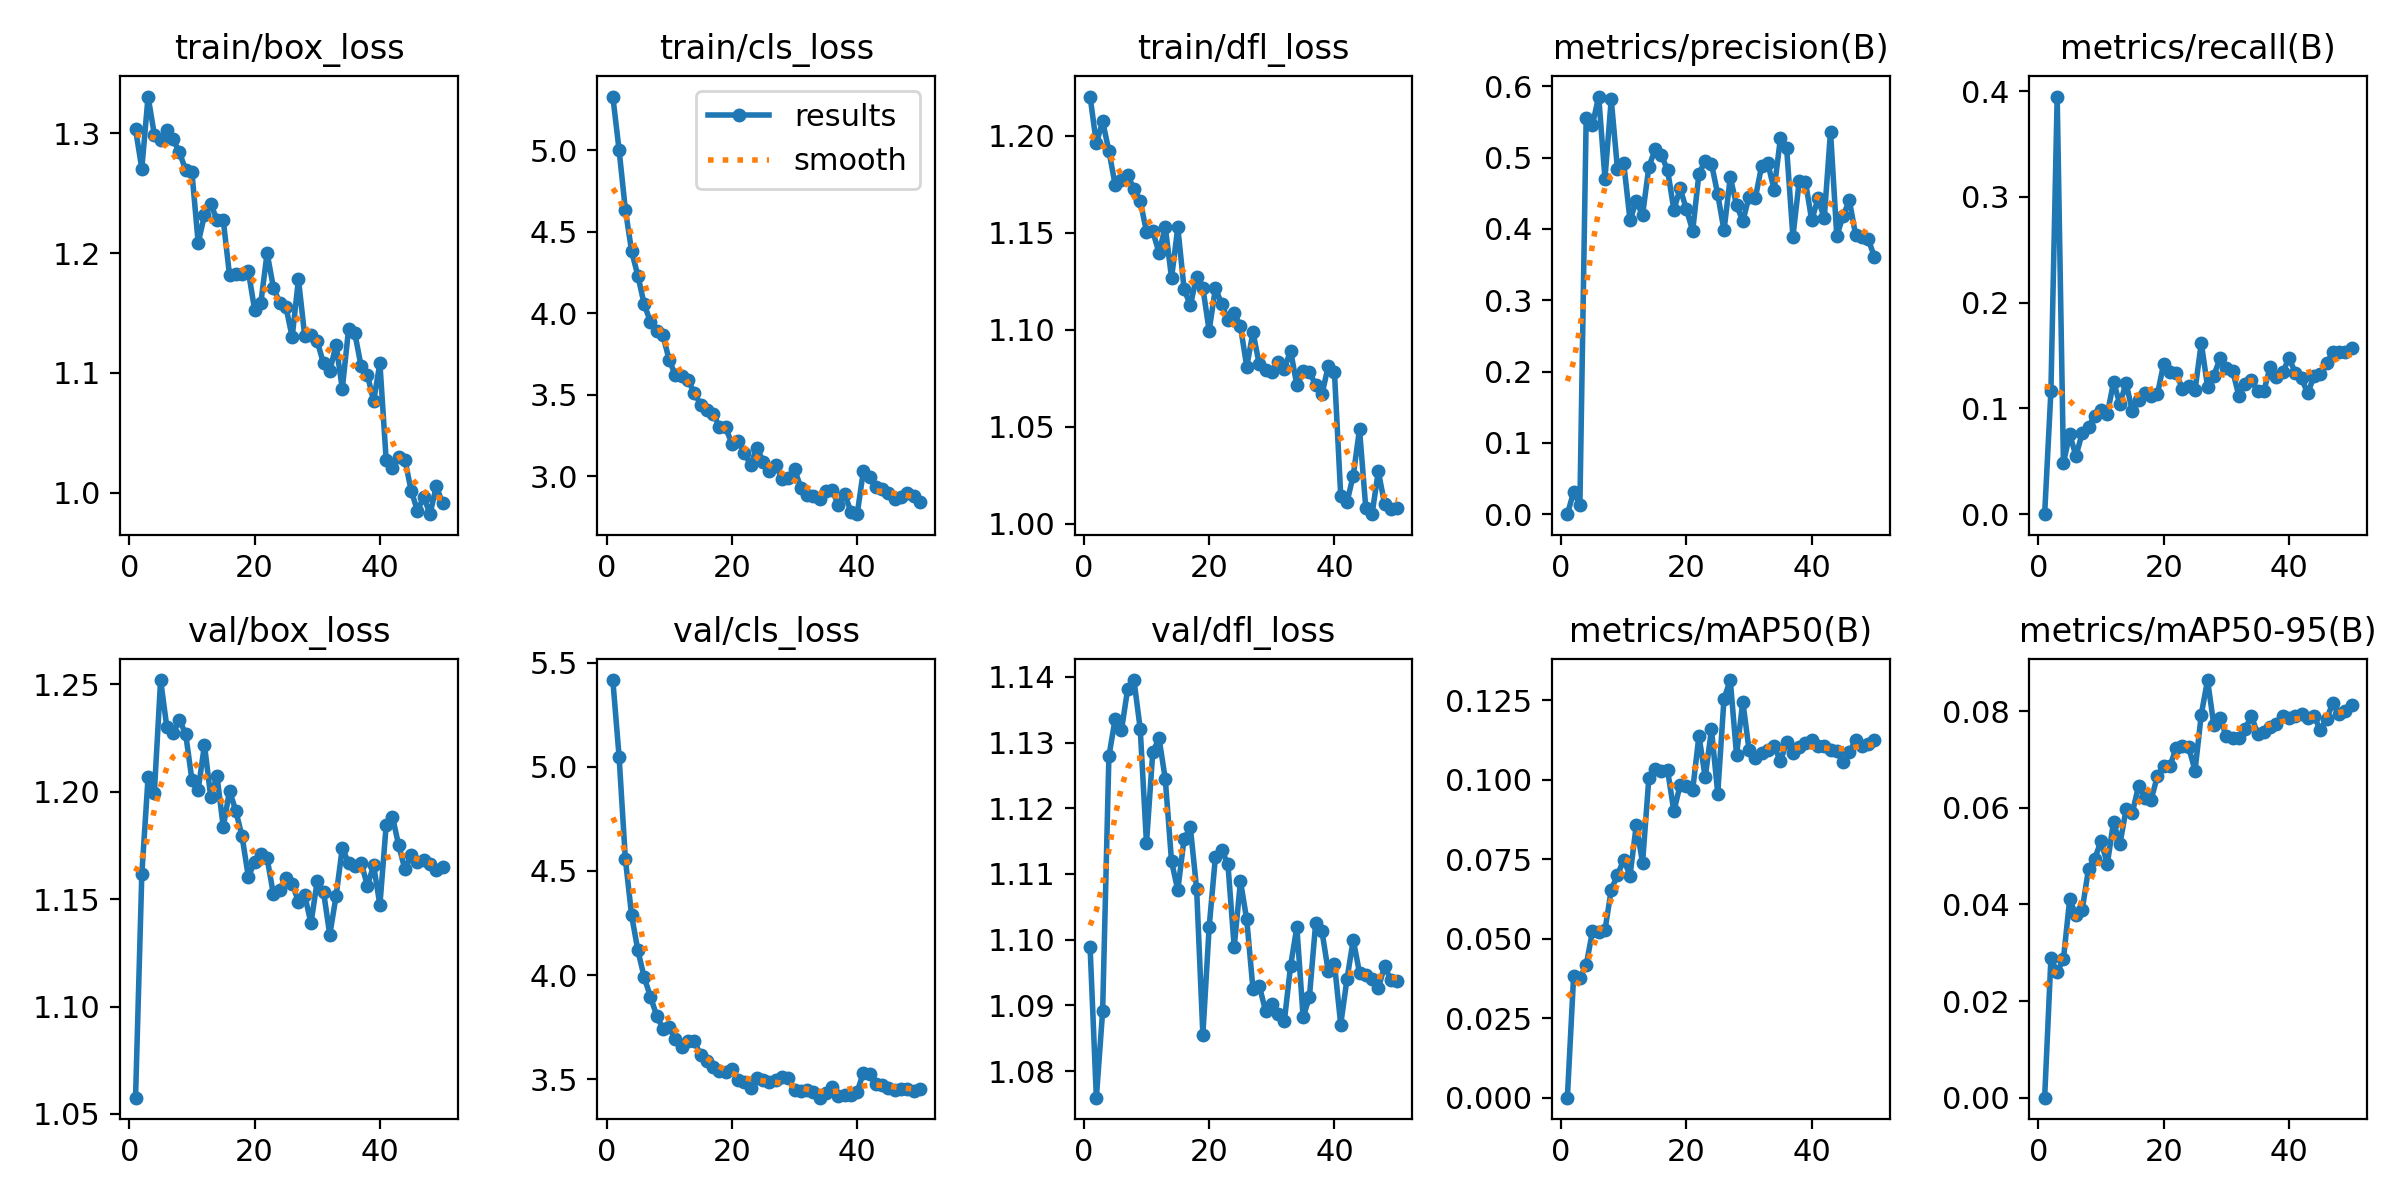

Data behind this chart, as committed beside it:
epoch, time, train/box_loss, train/cls_loss, train/dfl_loss, metrics/precision(B), metrics/recall(B), metrics/mAP50(B), metrics/mAP50-95(B), val/box_loss, val/cls_loss, val/dfl_loss, lr/pg0, lr/pg1, lr/pg2
1, 103.1, 1.303, 5.331, 1.22, 0, 0, 0, 0, 1.058, 5.417, 1.099, 5.01111e-05, 5.01111e-05, 5.01111e-05
2, 204.9, 1.271, 5.003, 1.196, 0.03109, 0.1164, 0.0383, 0.02883, 1.162, 5.049, 1.076, 9.94358e-05, 9.94358e-05, 9.94358e-05
3, 306.8, 1.331, 4.636, 1.208, 0.01324, 0.3948, 0.03777, 0.026, 1.207, 4.558, 1.089, 0.0001467, 0.0001467, 0.0001467
4, 409.3, 1.299, 4.381, 1.192, 0.5555, 0.04848, 0.04158, 0.02873, 1.2, 4.287, 1.128, 0.0001449, 0.0001449, 0.0001449
5, 511.2, 1.295, 4.23, 1.175, 0.5461, 0.07551, 0.05228, 0.04106, 1.252, 4.119, 1.134, 0.0001418, 0.0001418, 0.0001418
6, 613.2, 1.303, 4.056, 1.177, 0.5858, 0.05497, 0.052, 0.03775, 1.23, 3.991, 1.132, 0.0001388, 0.0001388, 0.0001388
7, 715.3, 1.295, 3.947, 1.18, 0.4708, 0.07687, 0.05264, 0.03894, 1.227, 3.897, 1.138, 0.0001357, 0.0001357, 0.0001357
8, 817.6, 1.284, 3.89, 1.173, 0.5817, 0.08235, 0.06534, 0.04733, 1.233, 3.806, 1.14, 0.0001327, 0.0001327, 0.0001327
9, 919.5, 1.269, 3.864, 1.166, 0.4838, 0.09307, 0.07, 0.04949, 1.227, 3.742, 1.132, 0.0001296, 0.0001296, 0.0001296
10, 1022, 1.267, 3.712, 1.151, 0.492, 0.0983, 0.0748, 0.05312, 1.206, 3.75, 1.115, 0.0001266, 0.0001266, 0.0001266
11, 1123, 1.208, 3.618, 1.151, 0.4122, 0.09449, 0.06982, 0.04834, 1.201, 3.694, 1.129, 0.0001235, 0.0001235, 0.0001235
12, 1225, 1.232, 3.615, 1.14, 0.4394, 0.1249, 0.0857, 0.05714, 1.222, 3.655, 1.131, 0.0001205, 0.0001205, 0.0001205
13, 1327, 1.241, 3.587, 1.153, 0.4194, 0.1044, 0.0738, 0.05241, 1.198, 3.682, 1.124, 0.0001174, 0.0001174, 0.0001174
14, 1429, 1.228, 3.513, 1.127, 0.4868, 0.1239, 0.1003, 0.05965, 1.207, 3.686, 1.112, 0.0001144, 0.0001144, 0.0001144
15, 1531, 1.227, 3.439, 1.153, 0.5117, 0.09719, 0.1034, 0.059, 1.184, 3.615, 1.108, 0.0001113, 0.0001113, 0.0001113
16, 1632, 1.181, 3.404, 1.121, 0.5037, 0.1084, 0.1028, 0.06459, 1.2, 3.59, 1.115, 0.0001083, 0.0001083, 0.0001083
17, 1734, 1.183, 3.381, 1.113, 0.4824, 0.1145, 0.1029, 0.06208, 1.191, 3.558, 1.117, 0.0001052, 0.0001052, 0.0001052
18, 1836, 1.182, 3.304, 1.127, 0.4269, 0.1116, 0.09, 0.06165, 1.179, 3.541, 1.108, 0.0001022, 0.0001022, 0.0001022
19, 1937, 1.185, 3.299, 1.122, 0.4569, 0.1134, 0.09835, 0.06664, 1.16, 3.536, 1.086, 9.91144e-05, 9.91144e-05, 9.91144e-05
20, 2039, 1.153, 3.199, 1.1, 0.4276, 0.1423, 0.0981, 0.06858, 1.167, 3.552, 1.102, 9.60652e-05, 9.60652e-05, 9.60652e-05
21, 2141, 1.159, 3.215, 1.121, 0.3976, 0.1346, 0.09678, 0.06865, 1.171, 3.496, 1.113, 9.3016e-05, 9.3016e-05, 9.3016e-05
22, 2243, 1.2, 3.141, 1.113, 0.4775, 0.1334, 0.1138, 0.07243, 1.169, 3.486, 1.114, 8.99668e-05, 8.99668e-05, 8.99668e-05
23, 2345, 1.171, 3.068, 1.105, 0.4954, 0.1182, 0.1007, 0.07275, 1.152, 3.458, 1.111, 8.69176e-05, 8.69176e-05, 8.69176e-05
24, 2446, 1.159, 3.173, 1.109, 0.4917, 0.1214, 0.1158, 0.07254, 1.154, 3.504, 1.099, 8.38684e-05, 8.38684e-05, 8.38684e-05
25, 2548, 1.155, 3.089, 1.102, 0.4485, 0.117, 0.0956, 0.06765, 1.16, 3.494, 1.109, 8.08192e-05, 8.08192e-05, 8.08192e-05
26, 2649, 1.13, 3.032, 1.081, 0.3981, 0.1619, 0.1254, 0.0793, 1.157, 3.485, 1.103, 7.777e-05, 7.777e-05, 7.777e-05
27, 2751, 1.178, 3.066, 1.099, 0.4725, 0.1204, 0.1313, 0.08644, 1.149, 3.495, 1.092, 7.47208e-05, 7.47208e-05, 7.47208e-05
28, 2852, 1.131, 2.983, 1.082, 0.4337, 0.131, 0.1078, 0.07715, 1.152, 3.509, 1.093, 7.16716e-05, 7.16716e-05, 7.16716e-05
29, 2953, 1.131, 2.99, 1.079, 0.4109, 0.1474, 0.1245, 0.07852, 1.139, 3.505, 1.089, 6.86224e-05, 6.86224e-05, 6.86224e-05
30, 3055, 1.126, 3.043, 1.078, 0.4455, 0.1379, 0.1092, 0.07482, 1.158, 3.45, 1.09, 6.55732e-05, 6.55732e-05, 6.55732e-05
31, 3156, 1.108, 2.929, 1.084, 0.4435, 0.1356, 0.1067, 0.07447, 1.153, 3.446, 1.089, 6.2524e-05, 6.2524e-05, 6.2524e-05
32, 3257, 1.101, 2.885, 1.08, 0.4882, 0.1119, 0.1084, 0.0744, 1.133, 3.449, 1.088, 5.94748e-05, 5.94748e-05, 5.94748e-05
33, 3359, 1.123, 2.878, 1.089, 0.492, 0.1228, 0.1094, 0.0763, 1.151, 3.44, 1.096, 5.64256e-05, 5.64256e-05, 5.64256e-05
34, 3460, 1.087, 2.857, 1.071, 0.4551, 0.1267, 0.1106, 0.07902, 1.174, 3.412, 1.102, 5.33764e-05, 5.33764e-05, 5.33764e-05
35, 3561, 1.136, 2.909, 1.079, 0.5271, 0.1162, 0.1058, 0.07526, 1.167, 3.436, 1.088, 5.03272e-05, 5.03272e-05, 5.03272e-05
36, 3663, 1.133, 2.914, 1.079, 0.513, 0.1166, 0.1117, 0.07569, 1.165, 3.462, 1.091, 4.7278e-05, 4.7278e-05, 4.7278e-05
37, 3764, 1.106, 2.821, 1.072, 0.3891, 0.1394, 0.1083, 0.07664, 1.167, 3.418, 1.103, 4.42288e-05, 4.42288e-05, 4.42288e-05
38, 3866, 1.098, 2.89, 1.067, 0.4671, 0.1301, 0.1102, 0.0774, 1.156, 3.426, 1.101, 4.11796e-05, 4.11796e-05, 4.11796e-05
39, 3967, 1.076, 2.781, 1.081, 0.4664, 0.1341, 0.1116, 0.0789, 1.166, 3.426, 1.095, 3.81304e-05, 3.81304e-05, 3.81304e-05
40, 4069, 1.108, 2.766, 1.078, 0.4123, 0.1476, 0.1124, 0.07863, 1.147, 3.441, 1.096, 3.50812e-05, 3.50812e-05, 3.50812e-05
41, 4170, 1.027, 3.034, 1.015, 0.4428, 0.1338, 0.1104, 0.07901, 1.184, 3.531, 1.087, 3.2032e-05, 3.2032e-05, 3.2032e-05
42, 4270, 1.02, 2.996, 1.011, 0.4152, 0.1283, 0.1107, 0.07947, 1.188, 3.524, 1.094, 2.89828e-05, 2.89828e-05, 2.89828e-05
43, 4371, 1.03, 2.935, 1.025, 0.5367, 0.1142, 0.1092, 0.07854, 1.175, 3.477, 1.1, 2.59336e-05, 2.59336e-05, 2.59336e-05
44, 4472, 1.027, 2.921, 1.049, 0.3903, 0.131, 0.1088, 0.07907, 1.164, 3.472, 1.095, 2.28844e-05, 2.28844e-05, 2.28844e-05
45, 4572, 1.001, 2.893, 1.008, 0.418, 0.1329, 0.1054, 0.076, 1.171, 3.461, 1.095, 1.98352e-05, 1.98352e-05, 1.98352e-05
46, 4672, 0.9849, 2.858, 1.005, 0.4404, 0.1425, 0.1087, 0.07847, 1.167, 3.451, 1.094, 1.6786e-05, 1.6786e-05, 1.6786e-05
47, 4773, 0.9965, 2.872, 1.027, 0.3921, 0.1533, 0.1124, 0.08161, 1.168, 3.455, 1.093, 1.37368e-05, 1.37368e-05, 1.37368e-05
48, 4873, 0.982, 2.898, 1.01, 0.3893, 0.1535, 0.1106, 0.07949, 1.166, 3.455, 1.096, 1.06876e-05, 1.06876e-05, 1.06876e-05
49, 4973, 1.005, 2.88, 1.008, 0.386, 0.1529, 0.1112, 0.08001, 1.164, 3.445, 1.094, 7.6384e-06, 7.6384e-06, 7.6384e-06
50, 5073, 0.9914, 2.841, 1.008, 0.3613, 0.1571, 0.1124, 0.08123, 1.165, 3.453, 1.094, 4.5892e-06, 4.5892e-06, 4.5892e-06
